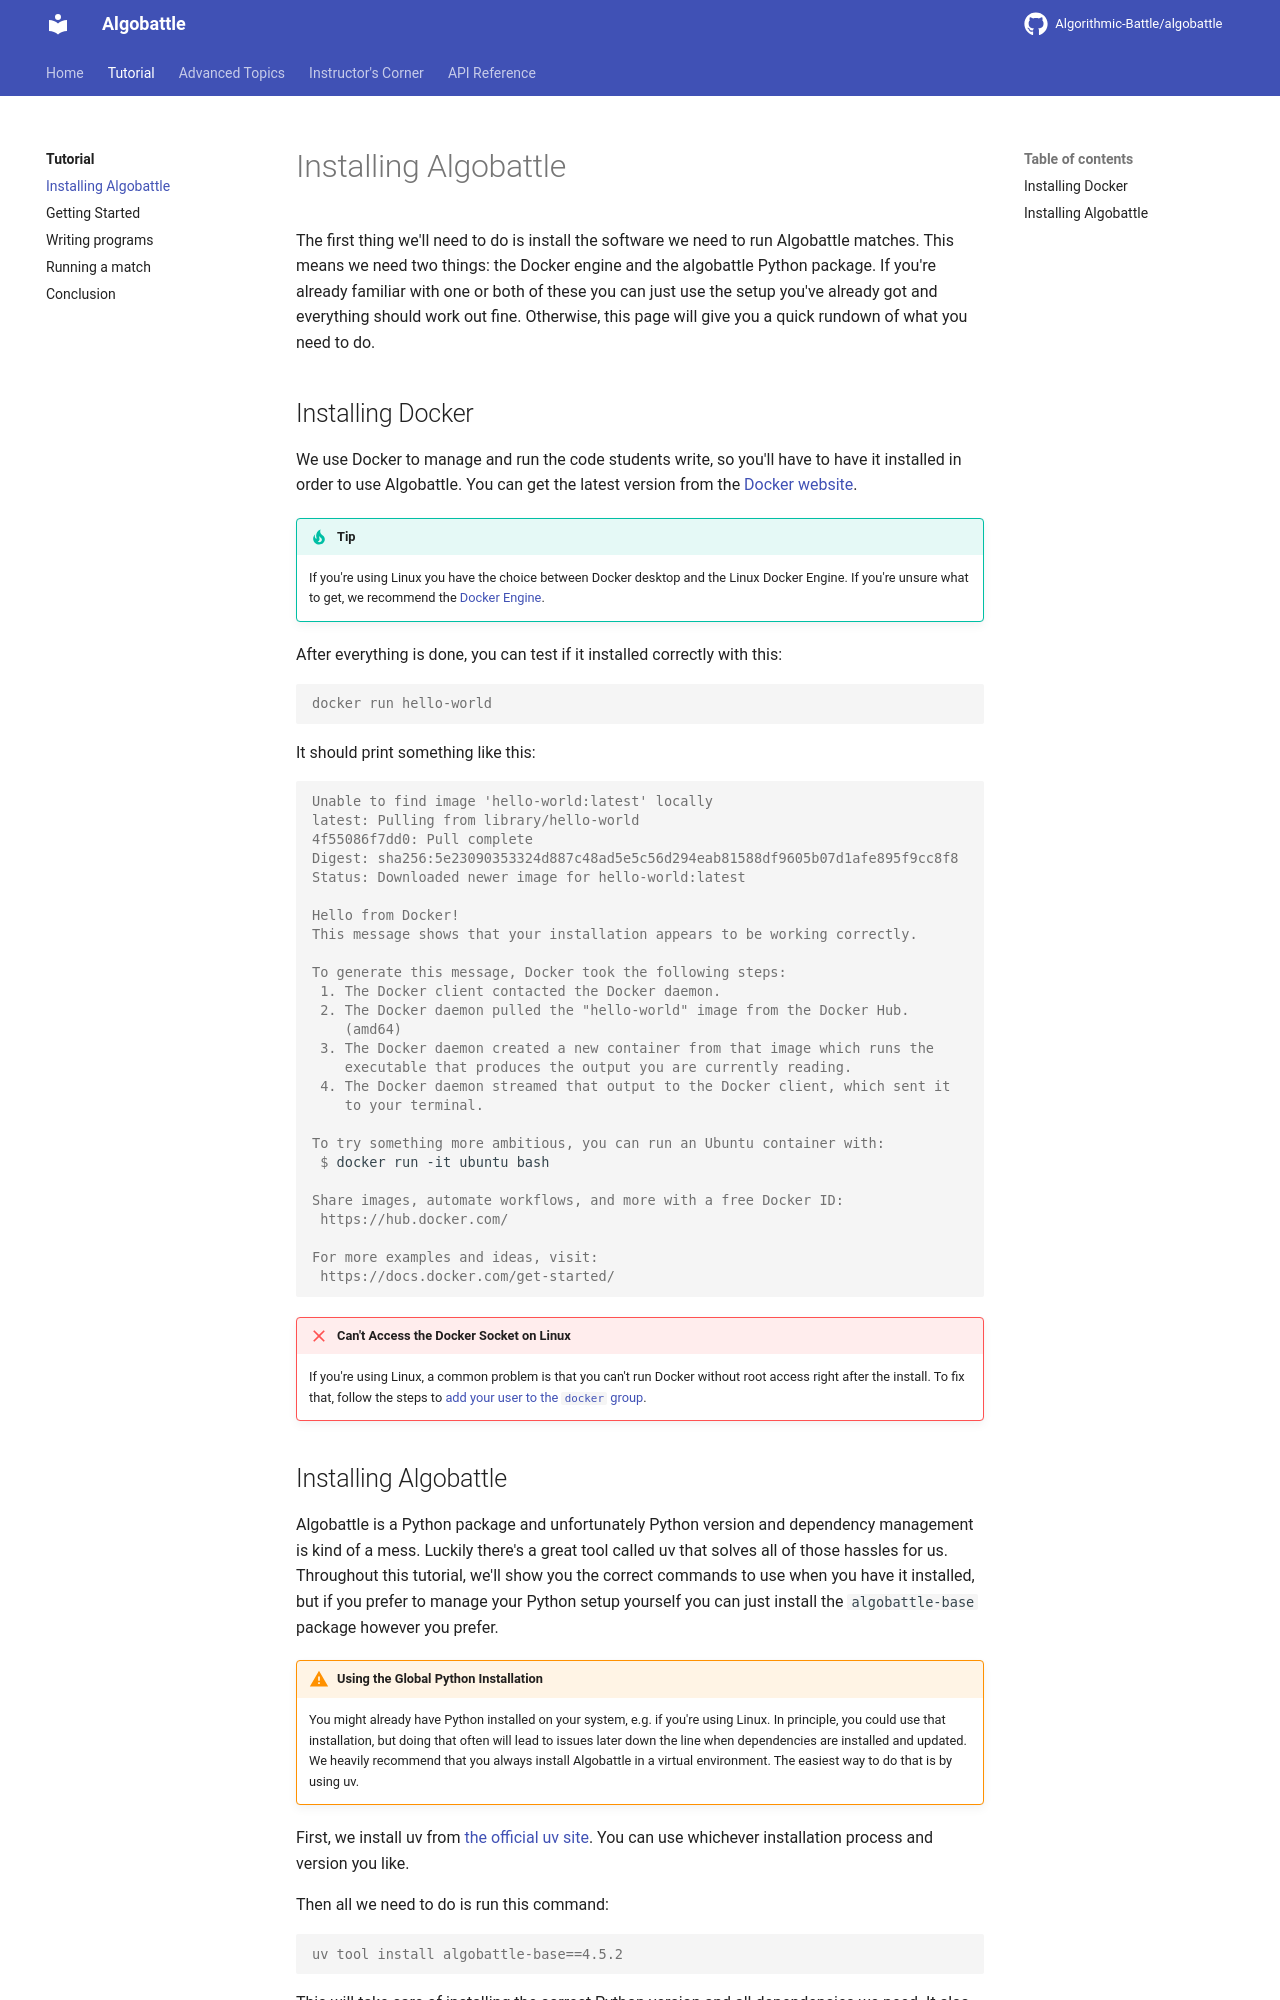

repository: Algorithmic-Battle/algobattle · page: tutorial/installation/index.html · generator: mkdocs

# Installing Algobattle

The first thing we'll need to do is install the software we need to run Algobattle matches. This
means we need two things: the Docker engine and the algobattle Python package. If you're already
familiar with one or both of these you can just use the setup you've already got and everything
should work out fine. Otherwise, this page will give you a quick rundown of what you need to do.

## Installing Docker

We use Docker to manage and run the code students write, so you'll have to have it installed in
order to use Algobattle. You can get the latest version from the
[Docker website](https://docs.docker.com/get-started/get-docker/).

!!! tip

    If you're using Linux you have the choice between Docker desktop and the Linux Docker
    Engine. If you're unsure what to get, we recommend the
    [Docker Engine](https://docs.docker.com/engine/install/).

After everything is done, you can test if it installed correctly with this:

```console
docker run hello-world
```

It should print something like this:

```console
Unable to find image 'hello-world:latest' locally
latest: Pulling from library/hello-world
4f55086f7dd0: Pull complete
Digest: sha256:5e23090353324d887c48ad5e5c56d294eab81588df9605b07d1afe895f9cc8f8
Status: Downloaded newer image for hello-world:latest

Hello from Docker!
This message shows that your installation appears to be working correctly.

To generate this message, Docker took the following steps:
 1. The Docker client contacted the Docker daemon.
 2. The Docker daemon pulled the "hello-world" image from the Docker Hub.
    (amd64)
 3. The Docker daemon created a new container from that image which runs the
    executable that produces the output you are currently reading.
 4. The Docker daemon streamed that output to the Docker client, which sent it
    to your terminal.

To try something more ambitious, you can run an Ubuntu container with:
 $ docker run -it ubuntu bash

Share images, automate workflows, and more with a free Docker ID:
 https://hub.docker.com/

For more examples and ideas, visit:
 https://docs.docker.com/get-started/
```

!!! failure "Can't Access the Docker Socket on Linux"

    If you're using Linux, a common problem is that you can't run Docker without root access right
    after the install. To fix that, follow the steps to
    [add your user to the `docker` group](https://docs.docker.com/engine/install/linux-postinstall#add-your-user-to-the-docker-group).
